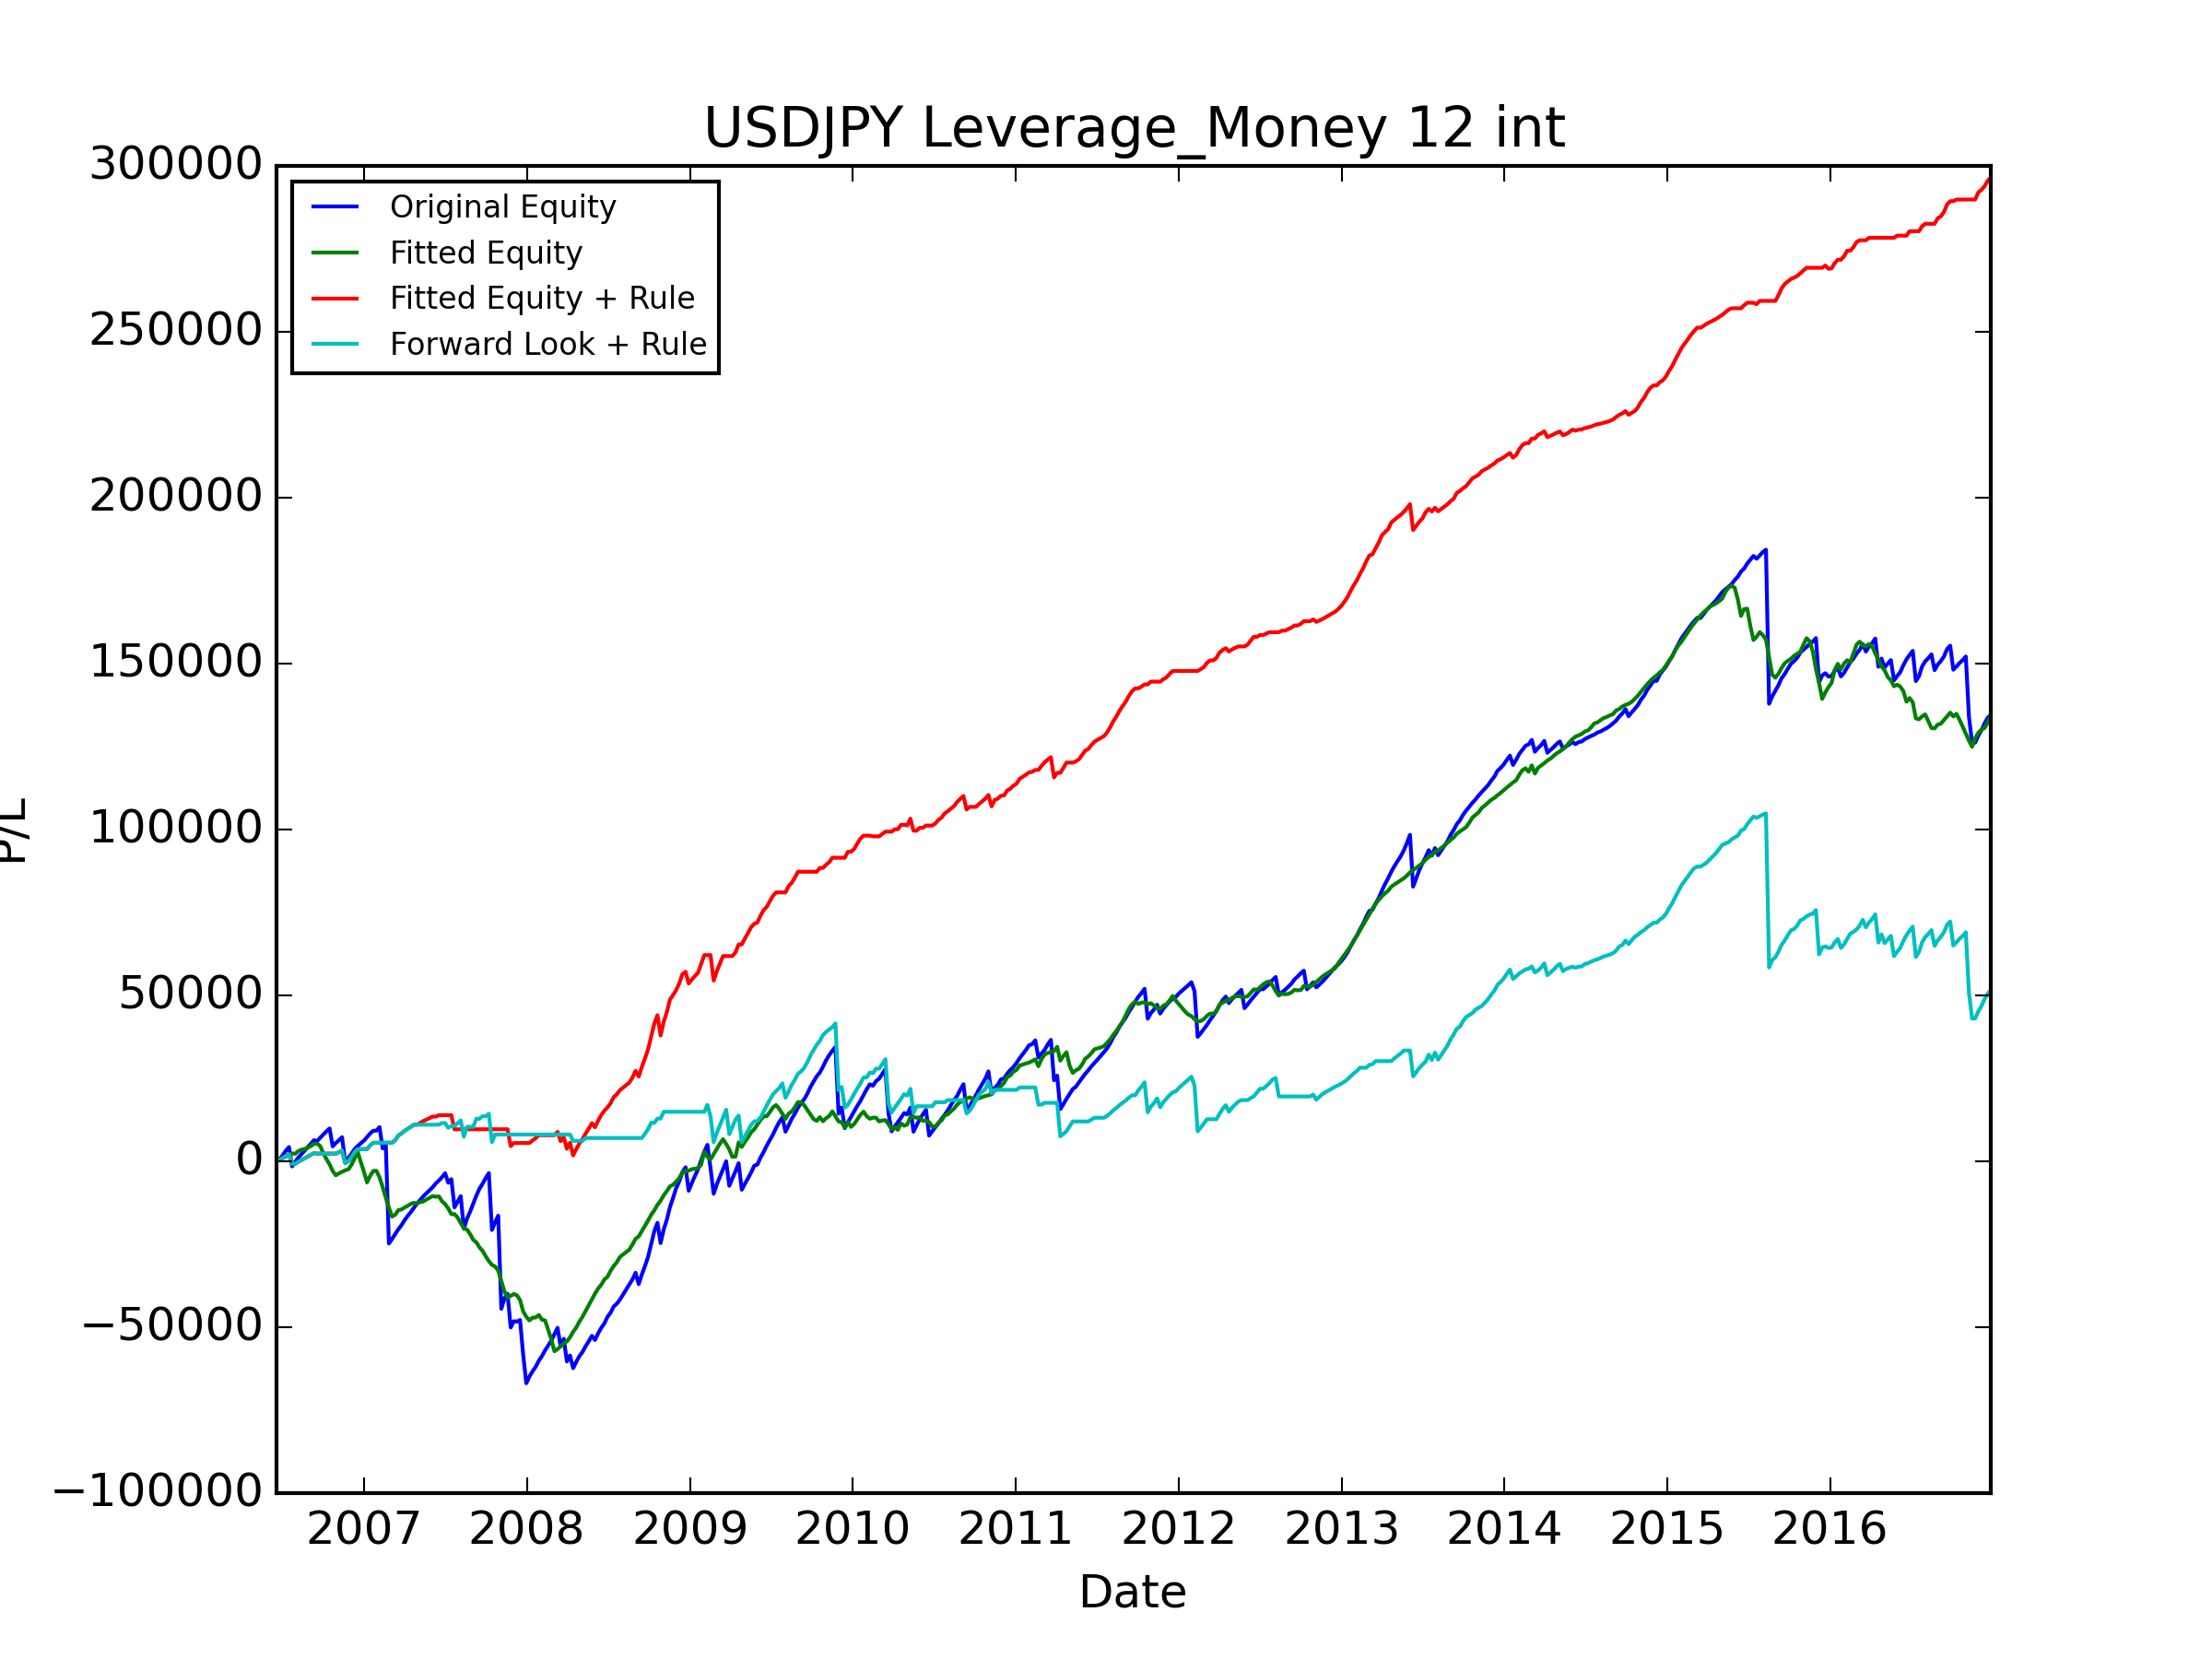

The table this chart was drawn from, first rows:
, Data_Date, Positioning_Diff, Signal, Trade_Date, USDCAD_CALL, USDCAD_PUT, USDJPY_CALL, USDJPY_PUT, AUDUSD_CALL, AUDUSD_PUT, NZDUSD_CALL, NZDUSD_PUT, GBPUSD_CALL, GBPUSD_PUT, USDCHF_CALL, USDCHF_PUT, Signal_PL, Signal_Total_PL, Fitted_PL, Fitted_PL_Forward, Signal_Total_PL_Fitted, Fitted_PL_Rule_Weight, Fitted_PL_Rule_Adj
0, 2006-06-13, -0.3169, LONG, 2006-06-19, 1061, 1009, 976.9, 1083, 1382, 1215, 1072, -750.1, 1643, -1108, 1143, 1169, 1083, 1083, 621.4, 621.4, 621.4, 0.5, 541.5
1, 2006-06-20, -0.4981, LONG, 2006-06-26, 1471, 1417, 1145, -503.2, 1486, -253.6, 1030, 1189, 558.1, 1766, 1214, -2120, -503.2, 579.9, 152.5, 152.5, 774, 0.5, -251.6
2, 2006-06-27, -0.5699, LONG, 2006-07-03, 689.6, 1147, 1129, 1284, 1347, 1176, 997.5, 1133, 1883, 1971, 1201, 1262, 1284, 1864, 505, 505, 1279, 0.5, 641.9
3, 2006-07-03, -0.501, LONG, 2006-07-10, 383.3, 1138, -14171, 1315, 1227, 1085, -1323, 1157, 1603, -5278, -4128, 1110, 1315, 3178, 152.4, 152.4, 1431, 0.5, 657.3
4, 2006-07-11, -0.4607, LONG, 2006-07-17, 1174, 1101, 1055, 1111, 1163, 1020, 835, 955.9, -14313, 1789, 1060, 1088, 1111, 4289, 373, 373, 1804, 0.5, 555.6
5, 2006-07-18, -0.6173, LONG, 2006-07-24, 1084, 1010, 945.8, -5818, 1014, -5912, 744.3, 860.4, 863.2, 1639, 889, -478.9, -5818, -1529, 562.8, 562.8, 2367, 0.5, -2909
6, 2006-07-25, -0.6673, LONG, 2006-07-31, 1131, 733.4, 1266, 1423, 1155, 1057, 829.5, 929.7, -19208, 1975, 1097, 1152, 1423, -105.7, -98.38, -98.38, 2269, 0.0, 0.0
7, 2006-08-01, -0.4325, LONG, 2006-08-07, 1102, 1097, -3110, 1237, 1204, 1071, 848.8, 949.5, 2011, 603.2, -2886, 1163, 1237, 1131, 820.9, 820.9, 3090, 0.5, 618.5
8, 2006-08-08, -0.4585, LONG, 2006-08-14, 1137, 1134, 931.7, 1035, 1215, 1112, -3513, 927.8, 1932, 1930, 1025, -2522, 1035, 2166, 400.6, 400.6, 3490, 0.5, 517.4
9, 2006-08-15, -0.4734, LONG, 2006-08-21, 1045, 1043, -3207, 1035, 1090, 965.5, 751.7, 845.2, 1733, 1647, -975.2, 990.7, 1035, 3201, 249.8, 249.8, 3740, 0.5, 517.3
10, 2006-08-22, -0.5368, LONG, 2006-08-28, 911.5, 904, 984.5, 1095, 1134, -4198, -5216, 932.1, 1872, 1911, 1179, 1221, 1095, 4295, 289.5, 289.5, 4030, 0.5, 547.3
11, 2006-08-29, -0.597, LONG, 2006-09-04, -2540, 997.8, -5173, 998.5, -14484, 1043, 812.2, -3106, 1699, -23453, -3485, 1066, 998.5, 5294, 601.2, 601.2, 4631, 0.5, 499.3
12, 2006-09-05, -0.5863, LONG, 2006-09-11, 964.9, 946.6, 944, 1078, 1217, 1088, -15823, 1059, 1504, 1541, 983.2, 1001, 1078, 6371, 579.4, 579.4, 5210, 0.5, 538.8
13, 2006-09-12, -0.4948, LONG, 2006-09-18, 885.3, 885.1, 902.9, -305.5, 1098, 978.2, 1030, 1141, -2861, 1455, 1023, 1052, -305.5, 6066, 155.4, 155.4, 5366, 0.5, -152.7
14, 2006-09-19, -0.6941, LONG, 2006-09-25, 885.4, 884.2, -742.1, 1039, 1019, 911.3, 1049, 428.5, 1342, 1322, 928.7, 983.4, 1039, 7105, -789.6, -789.6, 4576, 0.0, 0.0
15, 2006-09-26, -0.7362, LONG, 2006-10-02, 1038, 1037, -4769, 952.5, 1179, 1058, 1082, 1225, 1484, -3963, -5871, 935.4, 952.5, 8057, -2122, -2122, 2454, 0.0, 0.0
16, 2006-10-03, -0.7258, LONG, 2006-10-09, -2748, 902.5, 813.1, 977.1, 977.6, -3536, 912.1, 1032, 1396, 1365, 905.7, 935.4, 977.1, 9034, -1786, -1786, 667.6, 0.0, 0.0
17, 2006-10-10, -0.7193, LONG, 2006-10-16, 963.3, 884.5, 815.3, 854.4, 910, 821.7, 965.8, 1088, 1360, 1394, 884.9, 880.8, 854.4, 9889, -1577, -1577, -909.5, 0.0, 0.0
18, 2006-10-17, -0.7329, LONG, 2006-10-23, 835.3, 771.7, 943.8, -5384, 888.7, -7907, 932, 1033, -13023, 1497, 788.4, -4596, -5384, 4504, -2017, -2017, -2927, 0.0, -0.0
19, 2006-10-24, -0.7106, LONG, 2006-10-30, 807, 773.6, 863.2, 1017, 875.3, 775, 723.3, 825.7, 1284, 1262, 881.7, 869.8, 1017, 5522, -1296, -1296, -4223, 0.0, 0.0
20, 2006-10-31, -0.6033, LONG, 2006-11-06, 737, 629.7, 680.5, 824.2, -2361, 962.4, 732.3, -1687, 1277, 1239, 727.3, 199.1, 824.2, 6346, 601.4, 601.4, -3621, 0.5, 412.1
21, 2006-11-07, -0.5623, LONG, 2006-11-13, 552.1, 678.7, 817.6, 921, 1021, -1742, -3605, 821.9, 1491, 1319, 900.4, 1012, 921, 7267, 459.1, 459.1, -3162, 0.5, 460.5
22, 2006-11-14, -0.5602, LONG, 2006-11-20, 562.9, -4832, 581.9, -7439, 790.1, -2389, 847, 950.6, -26594, 1162, 734.2, -21292, -7439, -172.6, 445.5, 445.5, -2717, 0.5, -3720
23, 2006-11-21, -0.536, LONG, 2006-11-27, 852.7, 796.1, 897.8, 1118, 934.4, -5315, -15329, 678.1, -22681, 1696, 1194, 1346, 1118, 945.5, 284.3, 284.3, -2432, 0.5, 559.1
24, 2006-11-28, -0.4074, LONG, 2006-12-04, 828.8, 771, -4828, 1283, 1018, 909.1, 912.7, 1023, 2256, -2312, 1231, 1376, 1283, 2228, 1357, 1357, -1076, 1.0, 1283
25, 2006-12-05, -0.3799, LONG, 2006-12-11, 962.9, 893.5, 414.5, 1419, 1155, 1051, 889.4, 998.4, 2649, 2468, -3745, 1330, 1419, 3647, 1899, 1899, 823.7, 1.0, 1419
26, 2006-12-12, -0.3692, LONG, 2006-12-18, 1059, 991.6, 781, 933.2, 1285, 1181, -2212, 861.3, 1625, 1553, 986.1, 1008, 933.2, 4581, 2026, 2026, 2849, 1.0, 933.2
27, 2006-12-19, -0.8136, LONG, 2006-12-25, 850.2, 801.1, 733, 851.9, 729.6, 114.7, 718.9, 837.5, 1514, 1439, 884.4, 979.4, 851.9, 5432, -3078, -3078, -228.4, 0.0, 0.0
28, 2006-12-26, -0.7657, LONG, 2007-01-01, 916.7, 998.9, 629.4, 787.9, -3146, 701.5, 760.2, -6328, 1573, -5065, -5126, 1007, 787.9, 6220, -2938, -2938, -3167, 0.0, 0.0
29, 2007-01-03, -0.7817, LONG, 2007-01-08, 1157, 1148, -5764, 1075, 920.1, 827.2, 484.6, 958, -9457, 1486, -1101, 918.2, 1075, 7295, -3211, -3211, -6377, 0.0, 0.0
30, 2007-01-09, -0.8762, LONG, 2007-01-15, -3367, 804.2, -1847, 1124, 951.5, 859.2, 876.0, 948.1, 1691, 1652, 914.5, 974.4, 1124, 8419, 1992, 1992, -4385, 1.0, 1124
31, 2007-01-16, -0.8728, LONG, 2007-01-22, 862.9, 820.6, 726.2, 779.9, -10365, 825, 839.3, 932.7, 1778, 1548, 725.1, 789, 779.9, 9199, 1487, 1487, -2898, 1.0, 779.9
32, 2007-01-23, -0.8616, LONG, 2007-01-29, 999.5, 989.6, 868.2, 44.17, 1027, 904.5, 676.3, -2630, 1705, 1637, 843.4, 902.7, 44.17, 9243, 31.65, 31.65, -2867, 0.5, 22.09
33, 2007-01-30, -0.8392, LONG, 2007-02-05, 573.6, 602.5, -3383, 1055, 740.1, 627.3, 721.2, 857.1, 1224, 1303, 712.5, 758.8, 1055, 10299, -1969, -1969, -4835, 0.0, 0.0
34, 2007-02-06, -0.8189, LONG, 2007-02-12, 879.2, -627, 1167, -6423, 965.1, -10480, -9420, 974.9, 1615, 1554, 760.5, -7239, -6423, 3875, -2934, -2934, -7769, 0.0, -0.0
35, 2007-02-13, -0.8043, LONG, 2007-02-19, 766.1, 792.1, -327.3, 1168, 803.3, -905.2, -950.5, 841.2, 1633, 1574, 575.7, 595.8, 1168, 5043, -3234, -3234, -11003, 0.0, 0.0
36, 2007-02-20, -0.7658, LONG, 2007-02-26, -9167, 779.9, 815.3, -29828, -17152, 731.9, 688.8, -25269, 1476, -23304, 767.1, 788.2, -29828, -24785, -2940, -2940, -13943, 0.0, -0.0
37, 2007-02-27, -0.7568, LONG, 2007-03-05, 899.5, -1379, -5227, 1376, 1217, -4286, -5251, 1431, 1844, 1867, 1197, 1226, 1376, -23409, -2724, -2724, -16667, 0.0, 0.0
38, 2007-03-06, -0.6236, LONG, 2007-03-12, 879.4, 920.8, 1222, 1451, 992.4, -7738, 759.7, 883.9, 1564, 1582, 855.9, -625.9, 1451, -21958, 526.1, 526.1, -16141, 0.5, 725.6
39, 2007-03-13, -0.4043, LONG, 2007-03-19, 789.1, -5010, 1136, 1452, 1248, 854.6, -4170, 993.8, -4397, 1801, 1074, 1132, 1452, -20506, 1425, 1425, -14717, 1.0, 1452
40, 2007-03-20, -0.5182, LONG, 2007-03-26, 904.6, 949, 979.5, 1222, 1117, 271.8, 938.9, 1029, 1624, 1619, 888.5, 931.7, 1222, -19284, 191.1, 191.1, -14526, 0.5, 611.1
41, 2007-03-27, -0.6147, LONG, 2007-04-02, 651.2, 659.5, -1063, 1511, 1278, 1142, 885.4, 984.8, 1678, 1010, 873.1, 946.8, 1511, -17773, 574.5, 574.5, -13951, 0.5, 755.4
42, 2007-04-03, -0.573, LONG, 2007-04-09, 680, -10153, 1054, 1306, 1275, -9110, -10447, 935.6, -10010, 1627, 844.5, -432.6, 1306, -16467, 521.8, 521.8, -13429, 0.5, 652.9
43, 2007-04-10, -0.6028, LONG, 2007-04-16, 903.6, 935.6, 850.9, 1120, 1131, 1062, 1166, 1255, 1651, 1465, 747.5, 844.6, 1120, -15347, 601.8, 601.8, -12827, 0.5, 560.1
44, 2007-04-17, -0.6437, LONG, 2007-04-23, 848.5, -2155, 1040, 1352, 1210, 1048, 1144, 1267, 1862, 1834, 610.8, 689.8, 1352, -13995, 320.1, 320.1, -12507, 0.5, 676.2
45, 2007-04-24, -0.673, LONG, 2007-04-30, 839.6, 876.7, 986.6, 1259, 1266, 1155, 1078, 1205, 1399, 1376, 771.6, 895.3, 1259, -12736, -228.4, -228.4, -12736, 0.0, 0.0
46, 2007-05-01, -0.7636, LONG, 2007-05-07, 885.7, 929.9, 788.1, 1051, 1018, -800.7, 912.4, 1017, 1433, 1384, 851.2, 938.9, 1051, -11684, 460.1, -2890, -12276, 0.5, 525.6
47, 2007-05-08, -0.7377, LONG, 2007-05-14, 889.7, -9591, -2727, 1126, -5750, 1036, 875.2, 966.9, 1194, 1306, -1971, 813.9, 1126, -10558, 145.2, -2167, -12130, 0.5, 563
48, 2007-05-15, -0.7867, LONG, 2007-05-21, 834.2, 888.5, 644, 917.1, 922.2, 840.8, 620.5, 713.4, 979.3, 1098, 689.1, 685.2, 917.1, -9641, 614.3, -3258, -11516, 0.5, 458.6
49, 2007-05-22, -0.7683, LONG, 2007-05-28, 791.7, -12466, 630.0, 900.8, 931.2, -7541, -12073, 934.3, 1007, 996.7, 663.4, 697.3, 900.8, -8740, 503.7, -2993, -11012, 0.5, 450.4
50, 2007-05-29, -0.7709, LONG, 2007-06-04, 948.4, 1019, 669.5, 889, 937.9, 54.19, 865.9, 946.1, 1415, -10803, -5404, 649.7, 889, -7851, 525.1, -3044, -10487, 0.5, 444.5
51, 2007-06-05, -0.7151, LONG, 2007-06-11, -2613, 1139, -7649, 1185, 1070, 976.6, 916.1, 1017, 1349, 1617, 707.4, 731.3, 1185, -6666, -192, -1438, -10679, 0.0, 0.0
52, 2007-06-12, -0.7353, LONG, 2007-06-18, 1087, 1124, 672.4, 861.8, 1018, 879.5, -3869, 1073, -3187, 1081, 640.7, -3552, 861.8, -5805, 111.1, -2091, -10568, 0.5, 430.9
53, 2007-06-19, -0.62, LONG, 2007-06-25, 940.8, -1359, 864.5, 999.6, 1133, -1554, -4626, 957.5, -2578, 819.2, 579.8, -5298, 999.6, -4805, -1455, 549.1, -12023, 0.0, 0.0
54, 2007-06-26, -0.6705, LONG, 2007-07-02, 1220, 1293, 357.1, 1214, 1159, 1062, 983.1, 1092, 1526, 1488, 652.8, 705.2, 1214, -3591, -869.8, -170.4, -12892, 0.0, 0.0
55, 2007-07-03, -0.634, LONG, 2007-07-09, 1011, 1085, 733.9, -2867, 1101, -6423, -1176, 1074, -9886, 1201, 611.7, -4435, -2867, -6457, -1322, 437.7, -14214, 0.0, -0.0
56, 2007-07-10, -0.5434, LONG, 2007-07-16, 992.1, 1067, 819.7, 1070, 1138, -3474, 944, 1052, -6522, 1256, 756, 910.6, 1070, -5387, -1723, 332.1, -15938, 0.0, 0.0
57, 2007-07-17, -0.7295, LONG, 2007-07-23, -8371, 1018, 905.9, -8488, -24076, 981.8, 1059, -31951, 1528, -19593, 610.8, 757.8, -8488, -13876, 27.19, -1906, -15910, 0.5, -4244
58, 2007-07-24, -0.6605, LONG, 2007-07-30, 1195, -425.2, 1264, 1702, 2162, 1827, 1717, 1982, 1724, 1753, 782.8, -3614, 1702, -12173, -1007, 41.21, -16917, 0.0, 0.0
59, 2007-07-31, -0.56, LONG, 2007-08-06, 1334, 1344, 1298, 1669, -4646, 1348, 1218, -12772, 1866, 1940, 987.1, 1080, 1669, -10504, -1729, 444.2, -18647, 0.0, 0.0
... 490 more rows
